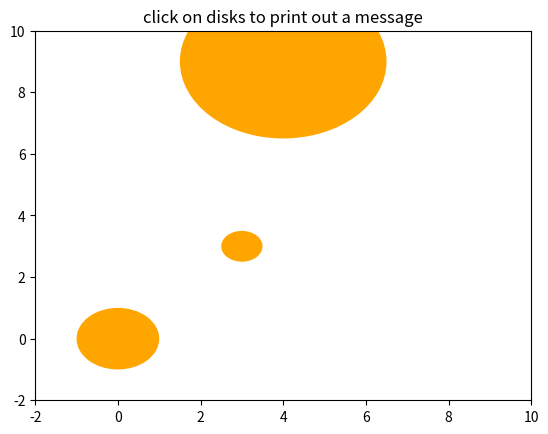

Python code for this plot:
import matplotlib as mpl
import matplotlib.pyplot as plt
import numpy as np


class Disk:


    def __init__(self, center, radius, myid = None, figure=None, axes_object=None):
        """
        @ARGS
        CENTER : Tuple of floats
        RADIUS : Float
        """
        self.center = center
        self.radius = radius
        self.fig    = figure
        self.ax     = axes_object
        self.myid   = myid
        self.mypatch = None


    def mpl_patch(self, diskcolor= 'orange' ):
        """ Return a Matplotlib patch of the object
        """
        self.mypatch = mpl.patches.Circle( self.center, self.radius, facecolor = diskcolor, picker=1 )

        #if self.fig != None:
            #self.fig.canvas.mpl_connect('pick_event', self.onpick) # Activate the object's method

        return self.mypatch

def on_pick(disks, patches):
    def pick_event(event):
        for i, artist in enumerate(patches):
            if event.artist == artist:
                artist.set_facecolor('grey')
                print('color={}'.format(artist.get_facecolor()))
                event.canvas.draw()
                disk = disks[i]
                print( "You picked the disk {}".format(disk.center))
    return pick_event


def main():

    fig = plt.figure()
    ax = fig.add_subplot(111)
    ax.set_title('click on disks to print out a message')

    disk_list = []
    patches = []

    disk_list.append( Disk( (0,0), 1.0, 1, fig, ax   )   )
    patches.append(disk_list[-1].mpl_patch())
    ax.add_patch(patches[-1])

    disk_list.append( Disk( (3,3), 0.5, 2, fig, ax   )   )
    patches.append(disk_list[-1].mpl_patch())
    ax.add_patch(patches[-1])

    disk_list.append( Disk( (4,9), 2.5, 3, fig, ax   )   )
    patches.append(disk_list[-1].mpl_patch())
    ax.add_patch(patches[-1])

    pick_handler = on_pick(disk_list, patches)

    fig.canvas.mpl_connect('pick_event', pick_handler) # Activate the object's method

    ax.set_ylim(-2, 10);
    ax.set_xlim(-2, 10);

    plt.show()


if __name__ == "__main__":
    main()